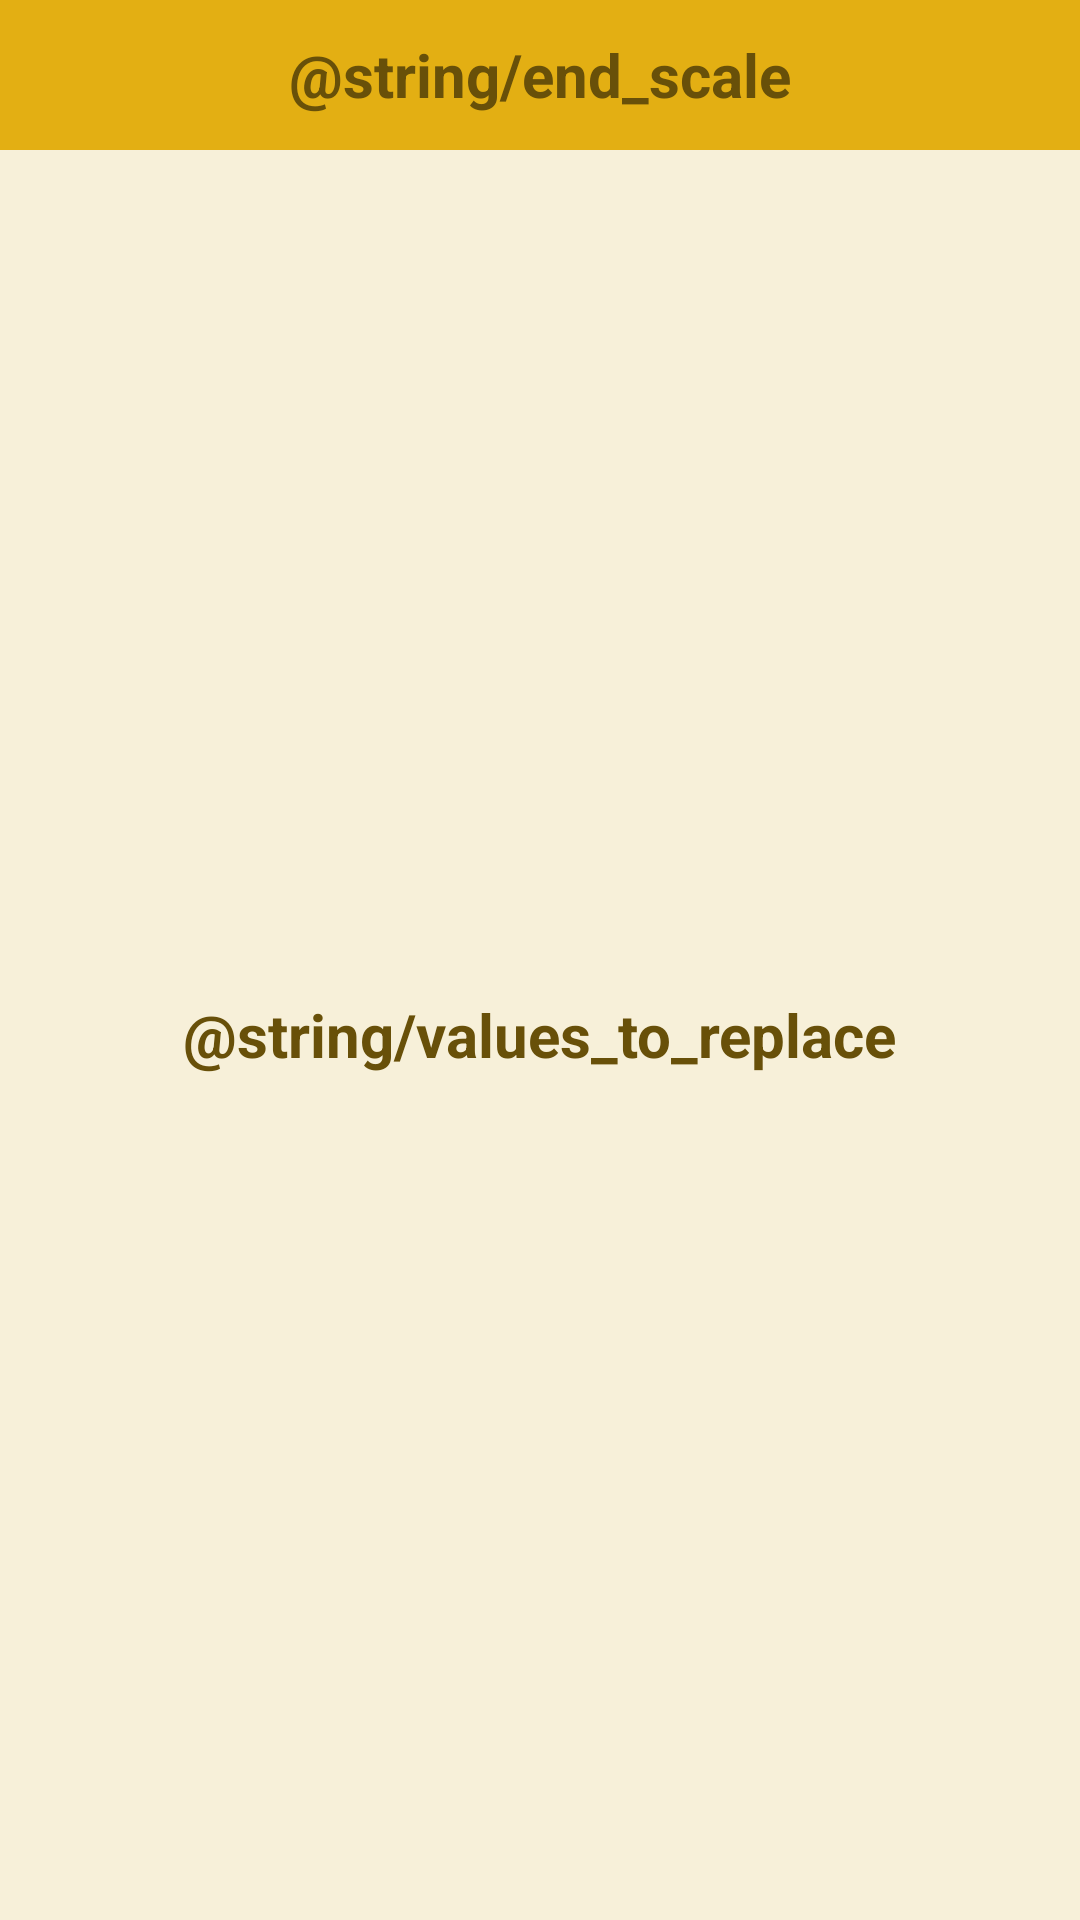

Layout XML and referenced resources for this Android screen:
<!-- AndroidManifest.xml: application theme Theme.Transposer -->
<!-- res/layout/fragment_end_scale.xml -->
<?xml version="1.0" encoding="utf-8"?>
<FrameLayout xmlns:android="http://schemas.android.com/apk/res/android"
    xmlns:tools="http://schemas.android.com/tools"
    android:layout_width="match_parent"
    android:layout_height="match_parent"
    tools:context=".fragments.EndScaleFragment">

    <LinearLayout
        android:layout_width="match_parent"
        android:layout_height="match_parent"
        android:orientation="vertical"
        android:background="@color/third_color">

        <RelativeLayout
            android:layout_width="match_parent"
            android:layout_height="50dp"
            android:paddingStart="10dp"
            android:paddingEnd="10dp"
            android:background="@color/primary_color">

            <TextView
                android:textColor="@color/text_color"
                android:layout_width="wrap_content"
                android:layout_height="wrap_content"
                android:layout_centerInParent="true"
                android:text="@string/end_scale"
                android:textSize="20sp"
                android:textStyle="bold" />
        </RelativeLayout>

        <LinearLayout
            android:layout_width="match_parent"
            android:layout_height="0dp"
            android:layout_weight="1"
            android:gravity="center"
            android:orientation="vertical"
            android:layout_margin="20dp">

            <TextView
                android:textColor="@color/text_color"
                android:textStyle="bold"
                android:textSize="20sp"
                android:id="@+id/end_scale_values"
                android:text="@string/values_to_replace"
                android:layout_width="wrap_content"
                android:layout_height="wrap_content" />
        </LinearLayout>
    </LinearLayout>
</FrameLayout>
<!-- resources referenced by this layout -->
<resources>
  <color name="primary_color">#E3AF13</color>
  <color name="text_color">#685009</color>
  <color name="third_color">#F7F0D9</color>
  <string name="end_scale">Endgültige Reihe</string>
  <string name="values_to_replace">Zu ersetzende Werte</string>
  <style name="Theme.Transposer" parent="Theme.MaterialComponents.DayNight.NoActionBar">
          
          <item name="colorPrimary">@color/purple_500</item>
          <item name="colorPrimaryVariant">@color/purple_700</item>
          <item name="colorOnPrimary">@color/white</item>
          
          <item name="colorSecondary">@color/teal_200</item>
          <item name="colorSecondaryVariant">@color/teal_700</item>
          <item name="colorOnSecondary">@color/black</item>
          
          <item name="android:statusBarColor">@color/primary_color</item>
          
          <item name="android:navigationBarColor">@color/primary_color</item>
      </style>
  <color name="purple_500">#FF6200EE</color>
  <color name="purple_700">#FF3700B3</color>
  <color name="white">#FFFFFFFF</color>
  <color name="teal_200">#FF03DAC5</color>
  <color name="teal_700">#FF018786</color>
  <color name="black">#FF000000</color>
</resources>
